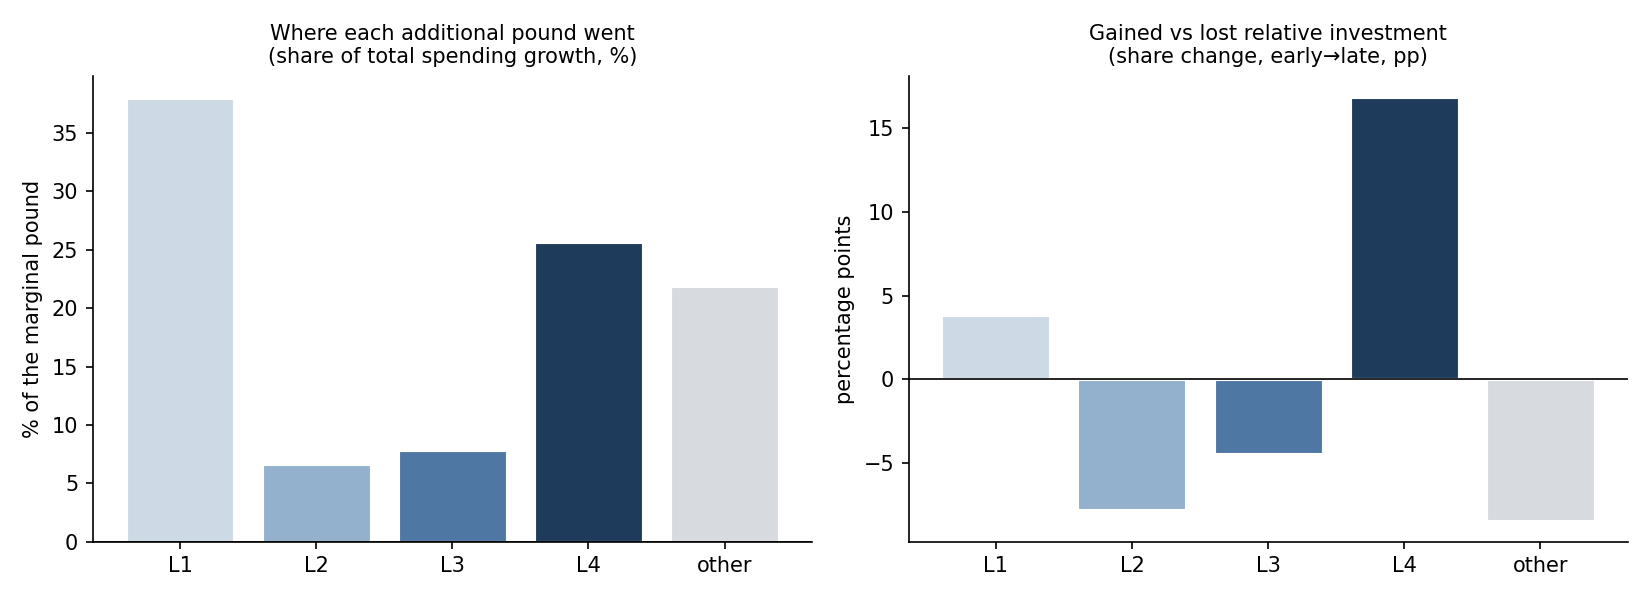

Source data for this figure (header and first rows):
, early_real_per_yr, late_real_per_yr, delta_per_yr, marginal_capture, share_early, share_late, pp_change
L1, 679.4, 2436, 1757, 0.38, 0.324, 0.362, 3.8
L2, 376.6, 684.2, 307.6, 0.066, 0.18, 0.102, -7.8
L3, 300.5, 663.1, 362.6, 0.078, 0.143, 0.099, -4.5
L4, 25.1, 1212, 1187, 0.257, 0.012, 0.18, 16.8
other, 715.3, 1728, 1012, 0.219, 0.341, 0.257, -8.4
